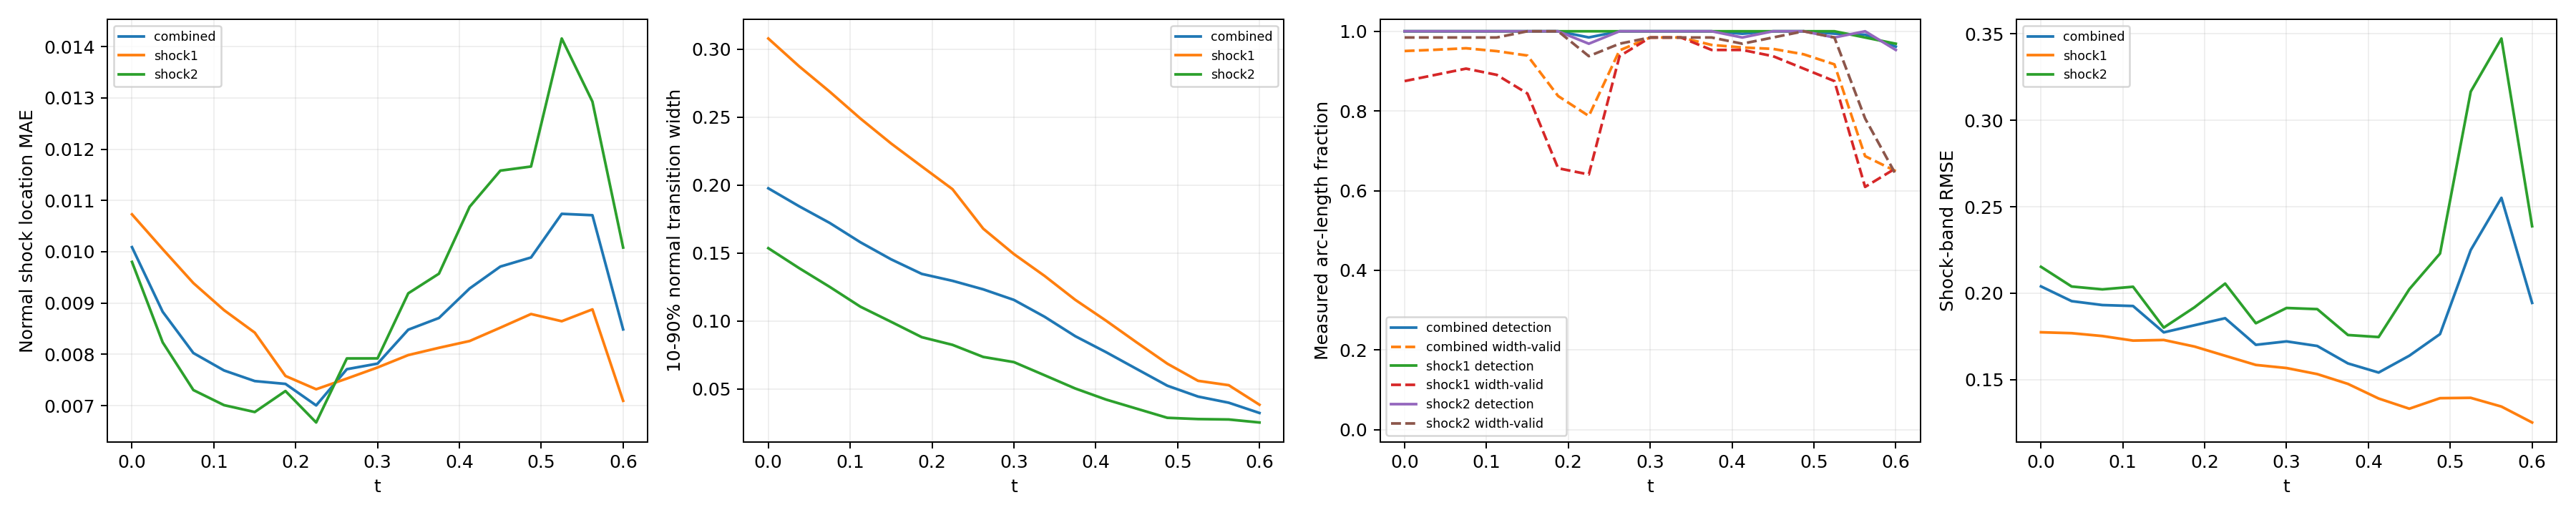

Values plotted in this chart, from the file beside it:
time_index, time, branch, line_length, sample_count, detected_samples, detection_rate, location_mae, location_rmse, location_max, multiple_crossing_rate, width_valid_samples, width_valid_rate, width_mean, width_max, width_underresolved_rate, window_underresolved_rate, shock_band_rmse, shock_band_point_count, shock_band_point_fraction, shock_band_geometry_error_bound
0, 0.0, combined, 2.16, 128, 128, 1.0, 0.01009, 0.01128, 0.01927, 0.0, 119, 0.9504, 0.1976, 0.3535, 0.1814, 0.01078, 0.2039, 144, 0.1322, 6.658424289029292e-08
0, 0.0, shock1, 0.6702, 64, 64, 1.0, 0.01073, 0.0123, 0.01801, 0.0, 56, 0.875, 0.3079, 0.3535, 0.0, 0.0, 0.1774, 46, 0.04224, 1.3947514306706027e-08
0, 0.0, shock2, 1.49, 64, 64, 1.0, 0.009802, 0.01079, 0.01927, 0.0, 63, 0.9844, 0.1536, 0.276, 0.254, 0.01562, 0.2153, 98, 0.08999, 6.658424289029292e-08
1, 0.0375, combined, 2.218, 128, 128, 1.0, 0.00883, 0.01015, 0.01815, 0.0, 120, 0.9536, 0.1845, 0.3338, 0.2092, 0.0105, 0.1954, 146, 0.1341, 6.669404738752308e-08
1, 0.0375, shock1, 0.7278, 64, 64, 1.0, 0.01005, 0.01181, 0.01795, 0.0, 57, 0.8906, 0.2875, 0.3338, 0.0, 0.0, 0.1769, 48, 0.04408, 1.6558067342786713e-08
1, 0.0375, shock2, 1.49, 64, 64, 1.0, 0.008233, 0.009229, 0.01815, 0.0, 63, 0.9844, 0.139, 0.2569, 0.3016, 0.01562, 0.2039, 98, 0.08999, 6.669404738752308e-08
2, 0.075, combined, 2.279, 128, 128, 1.0, 0.008025, 0.009702, 0.01983, 0.0, 121, 0.9573, 0.1722, 0.3142, 0.3095, 0.01022, 0.1931, 145, 0.1331, 6.681307982999892e-08
2, 0.075, shock1, 0.7888, 64, 64, 1.0, 0.009389, 0.01138, 0.01815, 0.0, 58, 0.9062, 0.2688, 0.3142, 0.0, 0.0, 0.1752, 51, 0.04683, 1.963948670576033e-08
2, 0.075, shock2, 1.491, 64, 64, 1.0, 0.007303, 0.008686, 0.01983, 0.0, 63, 0.9844, 0.1251, 0.2384, 0.4603, 0.01562, 0.2022, 94, 0.08632, 6.681307982999892e-08
3, 0.1125, combined, 2.349, 128, 128, 1.0, 0.007685, 0.009679, 0.02219, 0.0, 120, 0.9501, 0.1579, 0.2973, 0.3862, 0.009918, 0.1926, 154, 0.1414, 6.694178865908054e-08
3, 0.1125, shock1, 0.8579, 64, 64, 1.0, 0.008861, 0.01104, 0.01839, 0.0, 57, 0.8906, 0.249, 0.2973, 0.0, 0.0, 0.1726, 58, 0.05326, 2.3516953617757946e-08
3, 0.1125, shock2, 1.491, 64, 64, 1.0, 0.007009, 0.008804, 0.02219, 0.0, 63, 0.9844, 0.1105, 0.2192, 0.5873, 0.01562, 0.2037, 96, 0.08815, 6.694178865908054e-08
4, 0.15, combined, 2.445, 128, 128, 1.0, 0.007478, 0.009112, 0.01835, 0.0, 118, 0.9391, 0.1454, 0.282, 0.4872, 0.01906, 0.1773, 159, 0.146, 6.708067720449737e-08
4, 0.15, shock1, 0.9534, 64, 64, 1.0, 0.008423, 0.01062, 0.01835, 0.0, 54, 0.8437, 0.2306, 0.282, 0.0, 0.0, 0.1729, 62, 0.05693, 2.9281827917085644e-08
4, 0.15, shock2, 1.492, 64, 64, 1.0, 0.006875, 0.008004, 0.0149, 0.0, 64, 1.0, 0.0994, 0.2002, 0.75, 0.03125, 0.1801, 97, 0.08907, 6.708067720449737e-08
5, 0.1875, combined, 2.771, 128, 128, 1.0, 0.007423, 0.009016, 0.01845, 0.0, 106, 0.8374, 0.1347, 0.2682, 0.5114, 0.0, 0.1815, 182, 0.1671, 6.409417506930003e-08
5, 0.1875, shock1, 1.31, 64, 64, 1.0, 0.007578, 0.009462, 0.01845, 0.0, 42, 0.6562, 0.2137, 0.2682, 0.0, 0.0, 0.1691, 86, 0.07897, 5.217628388861462e-08
5, 0.1875, shock2, 1.46, 64, 64, 1.0, 0.007284, 0.008596, 0.01743, 0.0, 64, 1.0, 0.08808, 0.1815, 0.8125, 0.0, 0.1918, 96, 0.08815, 6.409417506930003e-08
6, 0.225, combined, 2.855, 128, 126, 0.9846, 0.007004, 0.008731, 0.01888, 0.0, 101, 0.7874, 0.1296, 0.2494, 0.5104, 0.007725, 0.1855, 187, 0.1717, 6.354124201920975e-08
6, 0.225, shock1, 1.444, 64, 64, 1.0, 0.007319, 0.009139, 0.01888, 0.0, 41, 0.6406, 0.197, 0.2494, 0.02439, 0.0, 0.1638, 95, 0.08724, 6.354124201920975e-08
6, 0.225, shock2, 1.412, 64, 62, 0.9687, 0.006671, 0.008278, 0.0178, 0.0, 60, 0.9375, 0.08244, 0.1641, 0.85, 0.01562, 0.2056, 92, 0.08448, 5.975755905716501e-08
7, 0.2625, combined, 2.797, 128, 128, 1.0, 0.00771, 0.009228, 0.0195, 0.0, 122, 0.952, 0.1233, 0.2285, 0.5075, 0.04578, 0.1701, 185, 0.1699, 6.845930280463765e-08
7, 0.2625, shock1, 1.497, 64, 64, 1.0, 0.007527, 0.009341, 0.0195, 0.0, 60, 0.9375, 0.168, 0.2285, 0.1667, 0.03125, 0.1585, 99, 0.09091, 6.845930280463765e-08
7, 0.2625, shock2, 1.301, 64, 64, 1.0, 0.00792, 0.009095, 0.01531, 0.0, 62, 0.9687, 0.07354, 0.1452, 0.8871, 0.0625, 0.1826, 86, 0.07897, 5.124180803408787e-08
8, 0.3, combined, 2.592, 128, 128, 1.0, 0.007819, 0.009314, 0.01984, 0.0, 126, 0.9844, 0.1155, 0.2086, 0.5844, 0.008997, 0.1721, 167, 0.1534, 6.736119881787938e-08
8, 0.3, shock1, 1.492, 64, 64, 1.0, 0.007743, 0.00959, 0.01984, 0.0, 63, 0.9844, 0.1492, 0.2086, 0.3016, 0.01562, 0.1567, 97, 0.08907, 6.736119881787938e-08
8, 0.3, shock2, 1.1, 64, 64, 1.0, 0.007921, 0.008926, 0.01763, 0.0, 63, 0.9844, 0.06974, 0.1266, 0.9683, 0.0, 0.1914, 70, 0.06428, 3.797078142723151e-08
9, 0.3375, combined, 2.531, 128, 128, 1.0, 0.00848, 0.009848, 0.02001, 0.0, 126, 0.9844, 0.1031, 0.1882, 0.6261, 0.0, 0.1695, 165, 0.1515, 6.662424470158782e-08
9, 0.3375, shock1, 1.49, 64, 64, 1.0, 0.007985, 0.009823, 0.02001, 0.0, 63, 0.9844, 0.1332, 0.1882, 0.3651, 0.0, 0.1532, 98, 0.08999, 6.662424470158782e-08
9, 0.3375, shock2, 1.04, 64, 64, 1.0, 0.009189, 0.009883, 0.01571, 0.0, 63, 0.9844, 0.06006, 0.1078, 1.0, 0.0, 0.1908, 67, 0.06152, 3.4063008689124375e-08
10, 0.375, combined, 2.491, 128, 128, 1.0, 0.008708, 0.01012, 0.0207, 0.0, 124, 0.9657, 0.0888, 0.1681, 0.8066, 0.01257, 0.1594, 161, 0.1478, 6.615651832254533e-08
10, 0.375, shock1, 1.489, 64, 64, 1.0, 0.008127, 0.009891, 0.0207, 0.0, 61, 0.9531, 0.1156, 0.1681, 0.6721, 0.0, 0.1475, 97, 0.08907, 6.615651832254533e-08
10, 0.375, shock2, 1.002, 64, 64, 1.0, 0.009572, 0.01044, 0.01619, 0.0, 63, 0.9844, 0.05031, 0.08919, 1.0, 0.03125, 0.1758, 64, 0.05877, 3.150907890351122e-08
11, 0.4125, combined, 2.461, 128, 127, 0.9938, 0.009284, 0.01061, 0.02139, 0.0, 123, 0.9593, 0.07709, 0.1462, 0.9015, 0.01853, 0.1541, 157, 0.1442, 6.590986799439683e-08
11, 0.4125, shock1, 1.488, 64, 64, 1.0, 0.008259, 0.009979, 0.02139, 0.0, 61, 0.9531, 0.1003, 0.1462, 0.8361, 0.0, 0.1391, 95, 0.08724, 6.590986799439683e-08
11, 0.4125, shock2, 0.9729, 64, 63, 0.9844, 0.01088, 0.01152, 0.01879, 0.0, 62, 0.9688, 0.0422, 0.07105, 1.0, 0.04688, 0.1746, 62, 0.05693, 2.9523244347385428e-08
12, 0.45, combined, 2.436, 128, 128, 1.0, 0.009711, 0.01128, 0.02154, 0.0, 123, 0.9557, 0.0647, 0.1265, 0.99, 0.01824, 0.1638, 163, 0.1497, 6.586163615500774e-08
12, 0.45, shock1, 1.488, 64, 64, 1.0, 0.008519, 0.01027, 0.02154, 0.0, 60, 0.9375, 0.08424, 0.1265, 0.9833, 0.0, 0.1332, 99, 0.09091, 6.586163615500774e-08
12, 0.45, shock2, 0.9479, 64, 64, 1.0, 0.01158, 0.0127, 0.02084, 0.0, 63, 0.9844, 0.03547, 0.05676, 1.0, 0.04688, 0.2023, 64, 0.05877, 2.786237449379378e-08
13, 0.4875, combined, 2.414, 128, 128, 1.0, 0.009888, 0.01186, 0.02155, 0.0, 122, 0.9422, 0.05236, 0.1063, 1.0, 0.02761, 0.1763, 158, 0.1451, 6.600759578525914e-08
13, 0.4875, shock1, 1.489, 64, 64, 1.0, 0.008786, 0.01062, 0.02155, 0.0, 58, 0.9062, 0.06857, 0.1063, 1.0, 0.01563, 0.1393, 97, 0.08907, 6.600759578525914e-08
13, 0.4875, shock2, 0.9257, 64, 64, 1.0, 0.01166, 0.01362, 0.02108, 0.0, 64, 1.0, 0.02875, 0.05133, 1.0, 0.04688, 0.2229, 61, 0.05601, 2.6416177057523397e-08
14, 0.525, combined, 2.36, 128, 127, 0.994, 0.01074, 0.01282, 0.02409, 0.0, 119, 0.917, 0.04438, 0.08564, 1.0, 0.01798, 0.2249, 153, 0.1405, 6.314095320379345e-08
14, 0.525, shock1, 1.455, 64, 64, 1.0, 0.008645, 0.01053, 0.02115, 0.0, 56, 0.875, 0.05597, 0.08564, 1.0, 0.0, 0.1395, 94, 0.08632, 6.314095320379345e-08
14, 0.525, shock2, 0.9053, 64, 63, 0.9844, 0.01416, 0.01586, 0.02409, 0.0, 63, 0.9844, 0.02782, 0.05224, 1.0, 0.04687, 0.3166, 59, 0.05418, 2.512436485592005e-08
15, 0.5625, combined, 1.972, 128, 127, 0.9914, 0.01071, 0.01304, 0.03081, 0.0, 89, 0.6866, 0.03984, 0.06637, 1.0, 0.02106, 0.2551, 133, 0.1221, 3.692435790894428e-08
15, 0.5625, shock1, 1.086, 64, 63, 0.9844, 0.008876, 0.01008, 0.02294, 0.0, 39, 0.6094, 0.05274, 0.06637, 1.0, 0.0, 0.1344, 72, 0.06612, 3.692435790894428e-08
15, 0.5625, shock2, 0.8862, 64, 64, 1.0, 0.01293, 0.01588, 0.03081, 0.0, 50, 0.7812, 0.02752, 0.0425, 1.0, 0.04687, 0.3473, 61, 0.05601, 2.3950028866640355e-08
16, 0.6, combined, 1.847, 128, 123, 0.9614, 0.008486, 0.01053, 0.0287, 0.0, 83, 0.6489, 0.03231, 0.04909, 1.0, 0.02203, 0.1944, 111, 0.1019, 2.9741702502045213e-08
16, 0.6, shock1, 0.9787, 64, 62, 0.9687, 0.007093, 0.008818, 0.01959, 0.0, 42, 0.6562, 0.03837, 0.04909, 1.0, 0.0, 0.1252, 66, 0.06061, 2.9741702502045213e-08
16, 0.6, shock2, 0.8679, 64, 61, 0.9531, 0.01008, 0.01219, 0.0287, 0.0, 41, 0.6406, 0.0253, 0.03465, 1.0, 0.04688, 0.2387, 58, 0.05326, 2.286875633820104e-08
